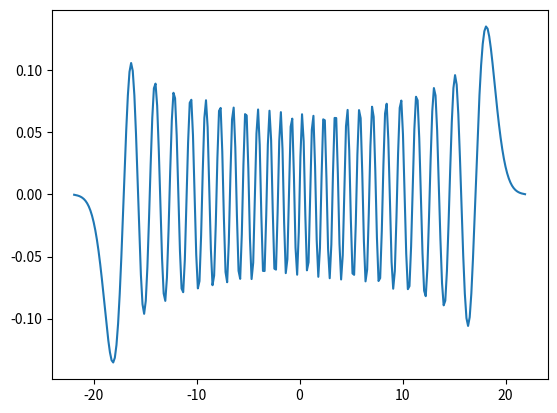

Write the Python code that produced this figure.
from math import sqrt,pi
from scipy.optimize import fsolve
import numpy as np
from numpy.linalg import eig
from numpy.linalg import inv
import matplotlib.pyplot as plt


#Define the potential and Energy
def v(s): return abs(s)
em = 20.

#determine grid
def f(y): return abs(y)-em
st = float(fsolve(f,em)) #findroot
ds= 1/(sqrt(2*em))
n = int(2*((st/ds)+4*pi))
s = [(-ds*(n+1)/2)+ds*i for i in range(1,n+1)]

#calculate KE matrix
def one(n,d): return np.diagflat([1 for i in range (n-abs(d))], d)
A = (one(n,-1)- 2*one(n,0) +one(n,1))/ds**2
B = (one(n,-1)+ 10*one(n,0) +one(n,1))/12.
Bi = inv(B)
K= np.matmul(-Bi, A)/2

#Hamiltonian
V= np.diagflat([v(s[i]) for i in range(n)])
H= V+K
eval, evec = eig(H)

#transpose the vector
evec = np.transpose(evec)

#Show the plot
plt.plot(s,evec[-20])
plt.show()
